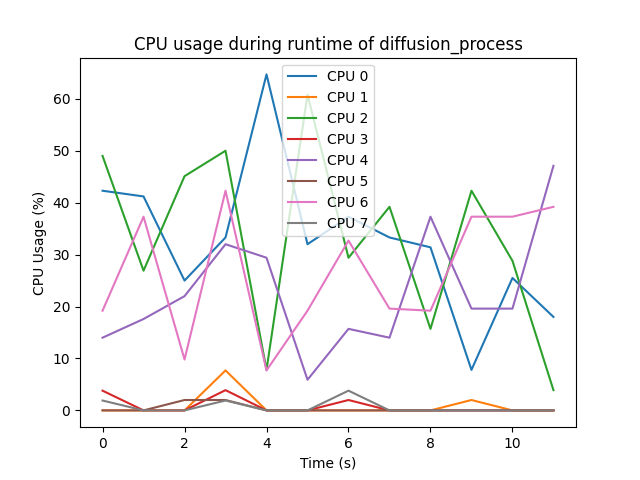

Data behind this chart, as committed beside it:
0, 1, 2, 3, 4, 5, 6, 7, time_stamp
42.3, 0.0, 49.0, 3.8, 14.0, 0.0, 19.2, 1.9, 0.0
41.2, 0.0, 26.9, 0.0, 17.6, 0.0, 37.3, 0.0, 0.5
25.0, 0.0, 45.1, 0.0, 22.0, 2.0, 9.8, 0.0, 1.0
33.3, 7.7, 50.0, 3.9, 32.0, 2.0, 42.3, 1.9, 1.5
64.7, 0.0, 7.8, 0.0, 29.4, 0.0, 7.7, 0.0, 2.0
32.0, 0.0, 60.8, 0.0, 5.9, 0.0, 19.2, 0.0, 2.5
37.3, 0.0, 29.4, 2.0, 15.7, 0.0, 32.7, 3.8, 3.0
33.3, 0.0, 39.2, 0.0, 14.0, 0.0, 19.6, 0.0, 3.5
31.4, 0.0, 15.7, 0.0, 37.3, 0.0, 19.2, 0.0, 4.0
7.8, 2.0, 42.3, 0.0, 19.6, 0.0, 37.3, 0.0, 4.5
25.5, 0.0, 28.8, 0.0, 19.6, 0.0, 37.3, 0.0, 5.0
18.0, 0.0, 3.9, 0.0, 47.1, 0.0, 39.2, 0.0, 5.5
